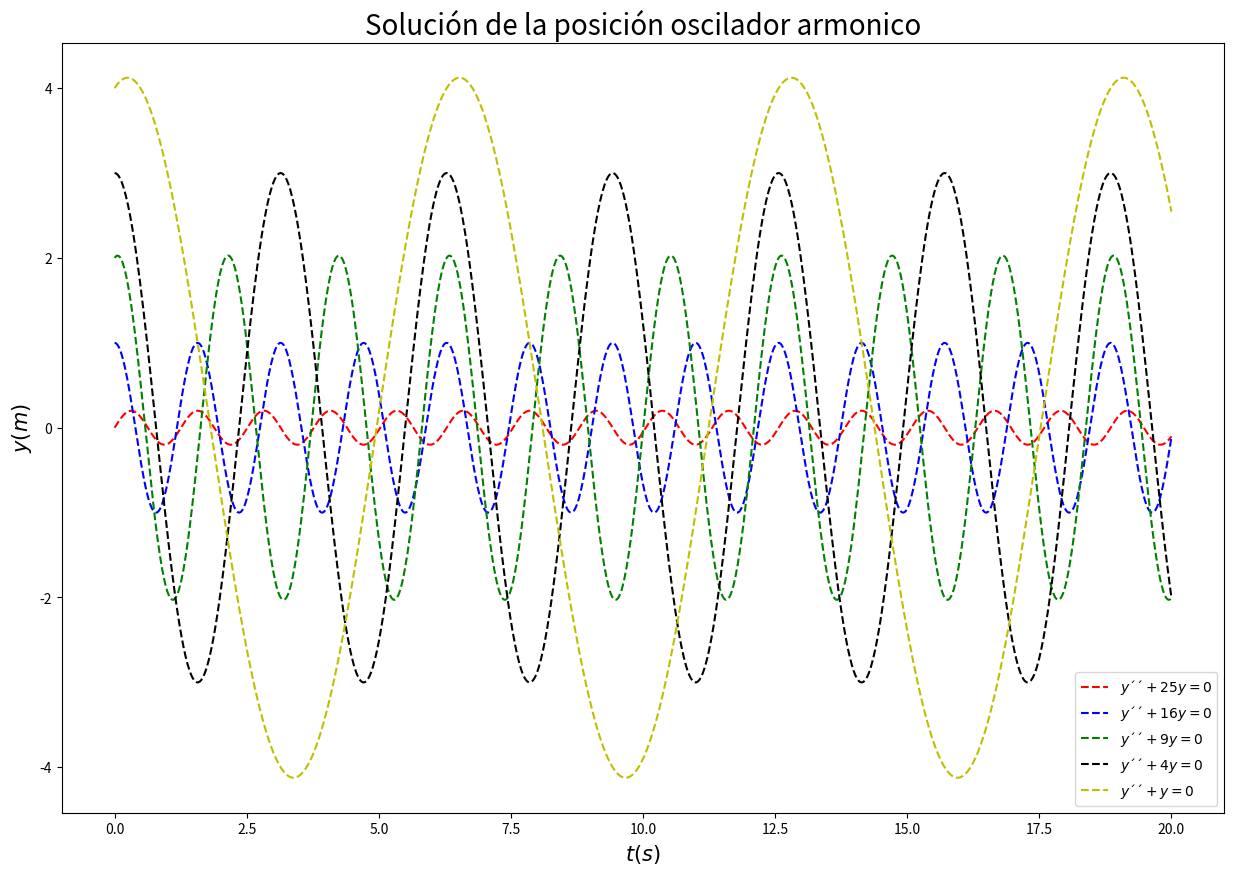
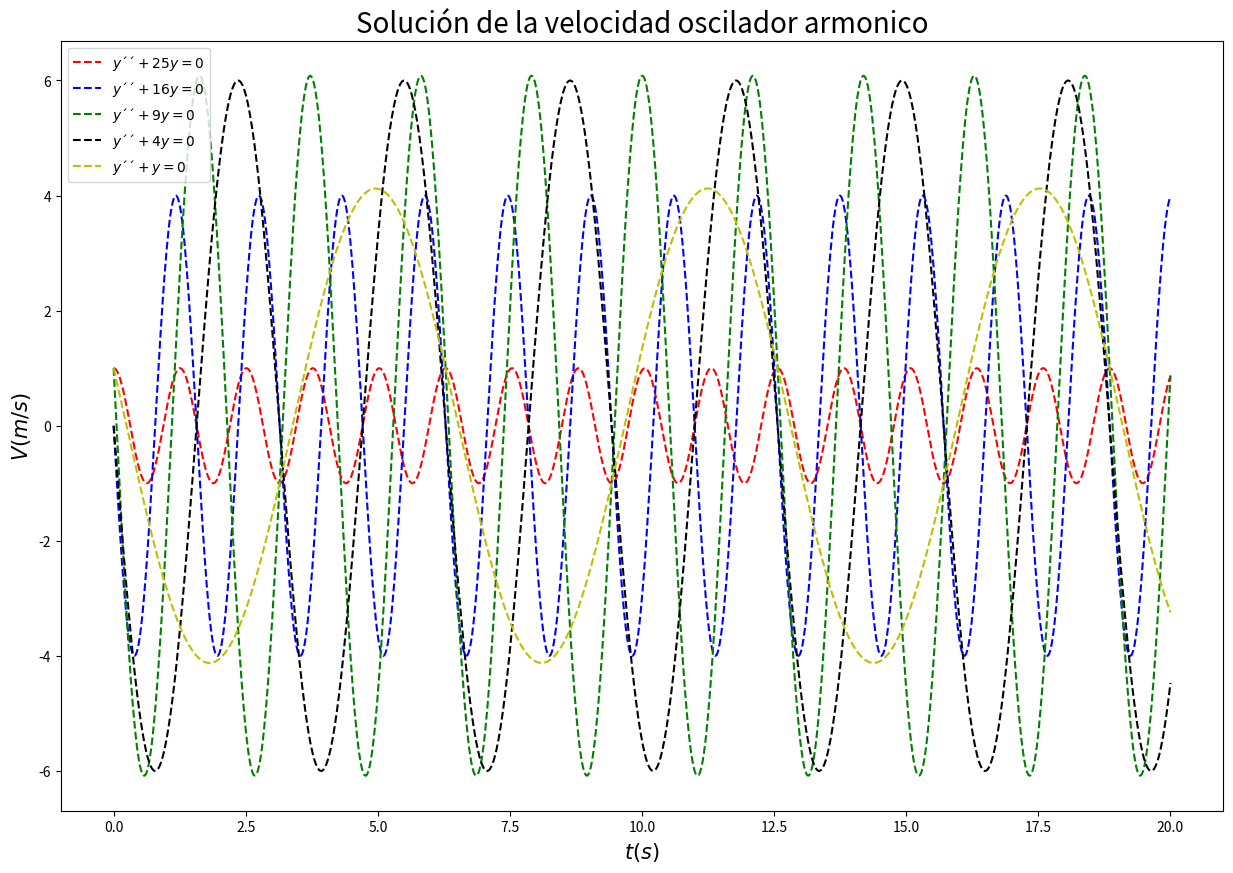
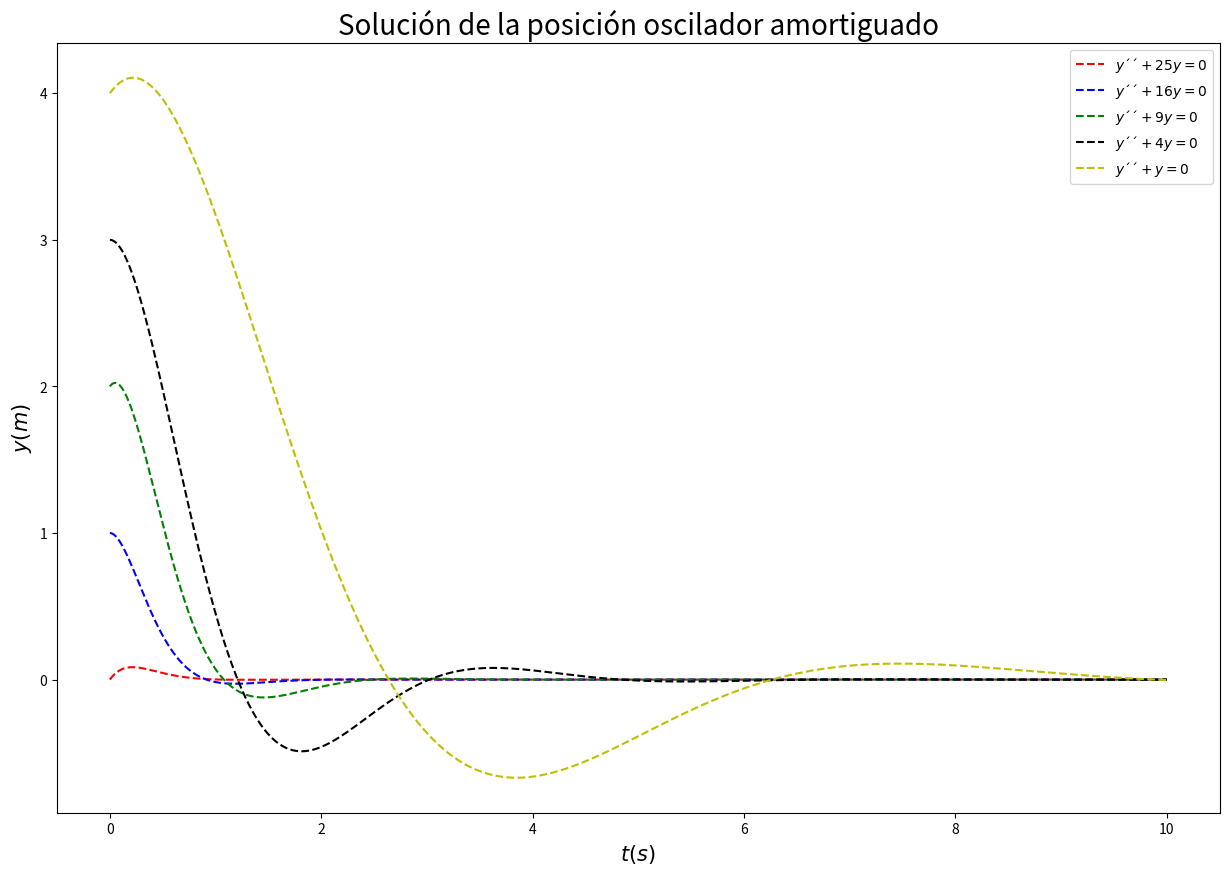
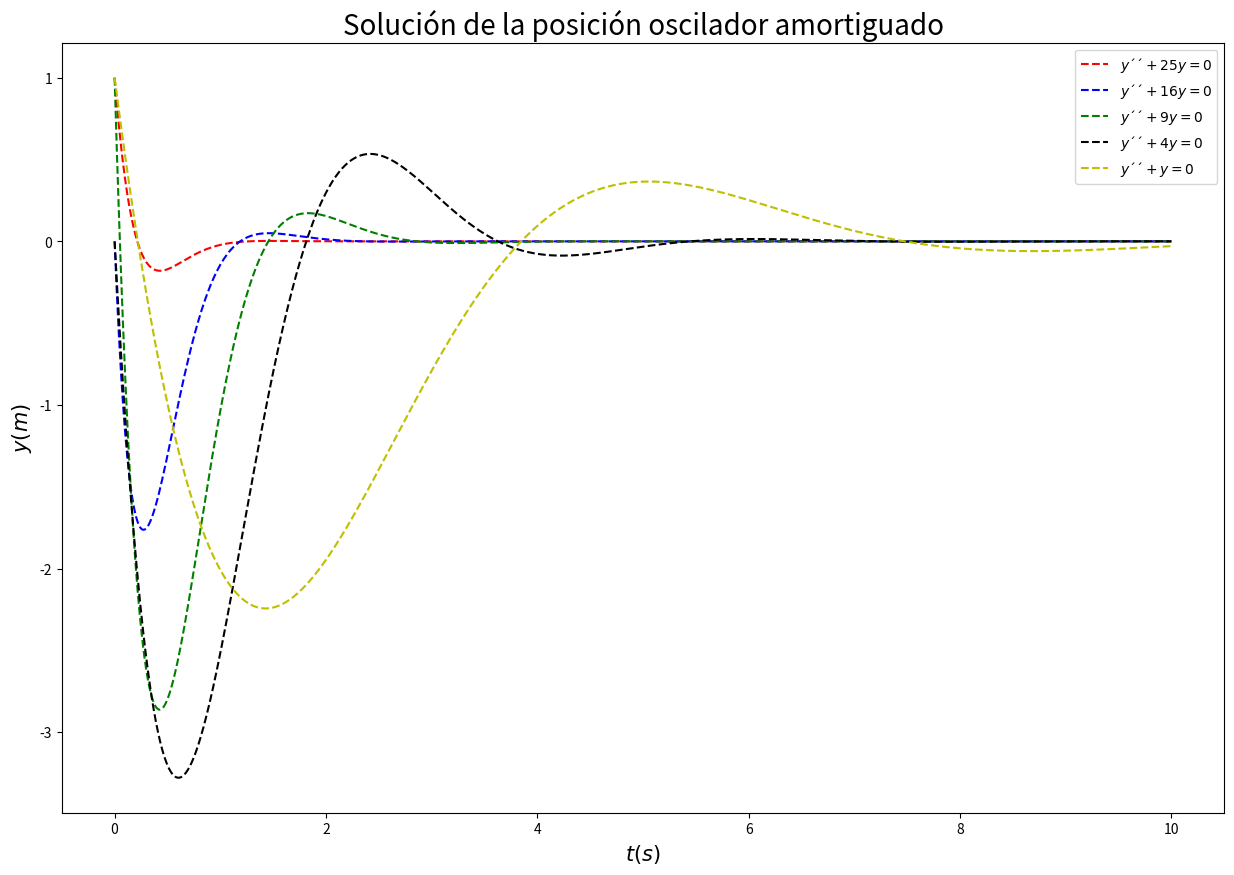

Reproduce these figures in Python, in order.
#!/usr/bin/env python
# coding: utf-8

# 

# In[1]:


import numpy as np
import matplotlib.pyplot as plt
from scipy.integrate import odeint


# In[128]:


class Oscilador:
    
    def __init__(self,omega,gamma,y_0,v_0,t_final): # Frecuencia w_{0}, factor de amortiguamiento gamma, posición inicial,
        #  velocidad inicial, tiempo final de integración de las ecuaciones.
        
        #Atributos tipo float de los parametros
        
        self.omega=float(omega)**2
        
        self.y_0=float(y_0)
        
        self.v_0=float(v_0)
        
        self.t_final=float(t_final)
        
        self.gamma=2*float(gamma)
        
        self.t=t=np.linspace(0,self.t_final,1000)
        
        
        
        def armonico(y,t):
            return np.array([y[1],-self.omega*y[0]])
            
        #Se debe cumplir que gamma<omega_{0}
        
        def amortiguado(y,t):
            return np.array([y[1],-self.omega*y[0]-self.gamma*y[1]])
        
        sol_armonico=odeint(armonico, np.array([self.y_0,self.v_0]), t)
        
        sol_amortiguado=odeint(amortiguado, np.array([self.y_0,self.v_0]), t)
        
        
        
        self.pos=sol_armonico[:,0]
        self.vel=sol_armonico[:,1]
        
        self.posA=sol_amortiguado[:,0]
        self.velA=sol_amortiguado[:,1]
        
    def plot_pos(self,color,ecuacion):
         
        return plt.plot(self.t,self.pos,color,label=ecuacion)
    
    def plot_vel(self,color,ecuacion):
        
        return plt.plot(self.t,self.vel,color,label=ecuacion)

    
    def plot_posA(self,color,ecuacion):
        
        return plt.plot(self.t,self.posA,color,label=ecuacion)
    
    def plot_velA(self,color,ecuacion):
        
        return plt.plot(self.t,self.velA,color,label=ecuacion) 
    

class OsciladorAmortiguado(Oscilador):
    def __init__(self,omega,gamma,y_0,v_0,t_final):
        Oscilador.__init__(self,omega,gamma,y_0,v_0,t_final)
    
    
    
    
    
        


       


# In[129]:


omega=[5,4,3,2,1]

gamma=[4,3,2,1,0.5]

y_0=[0,1,2,3,4]

v_0=[1,0,1,0,1]

n=20 # Integración de las ecuaciones

color=['--r','--b','--g','--k','--y']

ecuacion=['$y´´+25y=0$','$y´´+16y=0$','$y´´+9y=0$','$y´´+4y=0$','$y´´+y=0$']

plt.figure(figsize=(15,10))  

for i in range(0,5):
    a=Oscilador(omega[i],gamma[i],y_0[i],v_0[i],n)
    
    a.plot_pos(color[i],ecuacion[i])
    
    plt.legend()
    
    plt.xlabel('$t(s)$',size=15)
    
    plt.ylabel('$y(m)$',size=15)
    
plt.title("Solución de la posición oscilador armonico",size=20) 


# In[130]:


#Velocidad vs tiempo

plt.figure(figsize=(15,10))  

for i in range(0,5):
    a=Oscilador(omega[i],gamma[i],y_0[i],v_0[i],n)
    
    a.plot_vel(color[i],ecuacion[i])
    
    plt.legend()
    
    plt.xlabel('$t(s)$',size=15)
    
    plt.ylabel('$V(m/s)$',size=15)
    
plt.title("Solución de la velocidad oscilador armonico",size=20) 


# In[134]:


#Oscilador amortiguado (caso de subamortiguamiento)

plt.figure(figsize=(15,10))  

n=10 # Integración de las ecuaciones

for i in range(0,5):
    a=OsciladorAmortiguado(omega[i],gamma[i],y_0[i],v_0[i],n)
    
    a.plot_posA(color[i],ecuacion[i])
    
    plt.legend()
    
    plt.xlabel('$t(s)$',size=15)
    
    plt.ylabel('$y(m)$',size=15)
    
plt.title("Solución de la posición oscilador amortiguado",size=20)


# In[135]:


#Oscilador amortiguado (caso de subamortiguamiento)

plt.figure(figsize=(15,10))  

n=10 # Integración de las ecuaciones

for i in range(0,5):
    a=OsciladorAmortiguado(omega[i],gamma[i],y_0[i],v_0[i],n)
    
    a.plot_velA(color[i],ecuacion[i])
    
    plt.legend()
    
    plt.xlabel('$t(s)$',size=15)
    
    plt.ylabel('$y(m)$',size=15)
    
plt.title("Solución de la posición oscilador amortiguado",size=20)


# In[ ]:





# In[ ]:




